Image classification data set "Histo images" (amine-e2r/kidney on GitHub). Class labels (5): chromo, onco, cc RCC, normal tissue, p RCC.

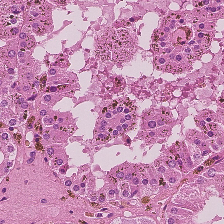
Label: p RCC

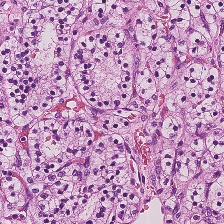
Label: cc RCC

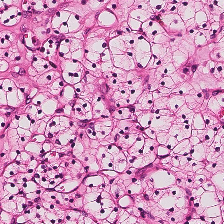
Label: cc RCC

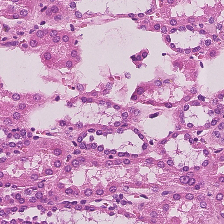
Label: normal tissue

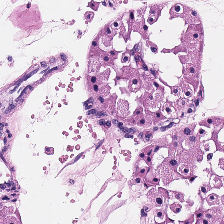
Label: onco

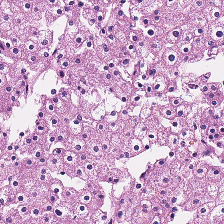
Label: chromo
